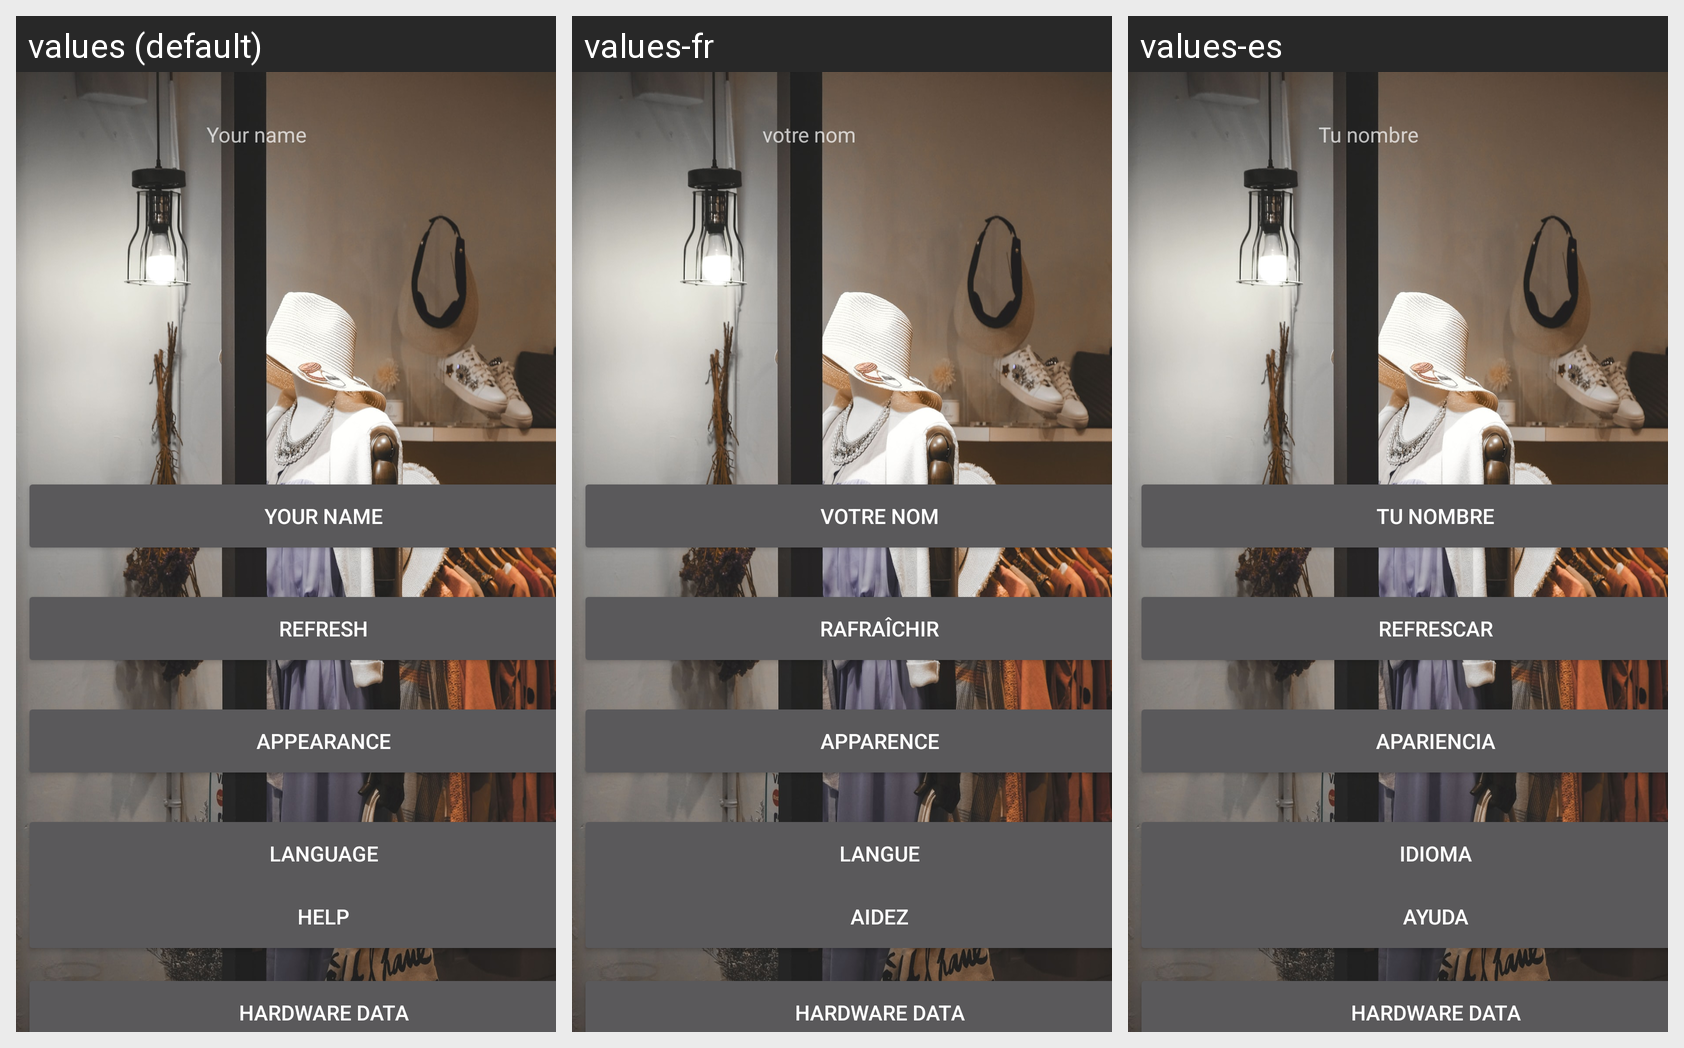

For this localized Android screen grid, give each drawn string resource with its value in every locale shown.
Android screen res/layout/settings_activity.xml rendered under 3 locales, left to right: values (default), values-fr, values-es. Device: Nexus 5 (rendered at 1080×1920; each locale shown at half size, 540×960, under a caption strip naming it); theme AppTheme.
Strings drawn on this screen, with the default value and each locale's value (text and hints the layout hard-codes, and strings that could not be matched under every locale, appear in the picture but are not listed):

your_name
  values: Your name
  values-fr: votre nom
  values-es: Tu nombre

appearance
  values: Appearance
  values-fr: Apparence
  values-es: Apariencia

language
  values: Language
  values-fr: Langue
  values-es: Idioma

help
  values: Help
  values-fr: Aidez
  values-es: Ayuda

refresh
  values: Refresh
  values-fr: Rafraîchir
  values-es: Refrescar

hardwareData
  values: Hardware Data
  values-fr: Hardware Data  [not translated; the default value is used]
  values-es: Hardware Data  [not translated; the default value is used]
